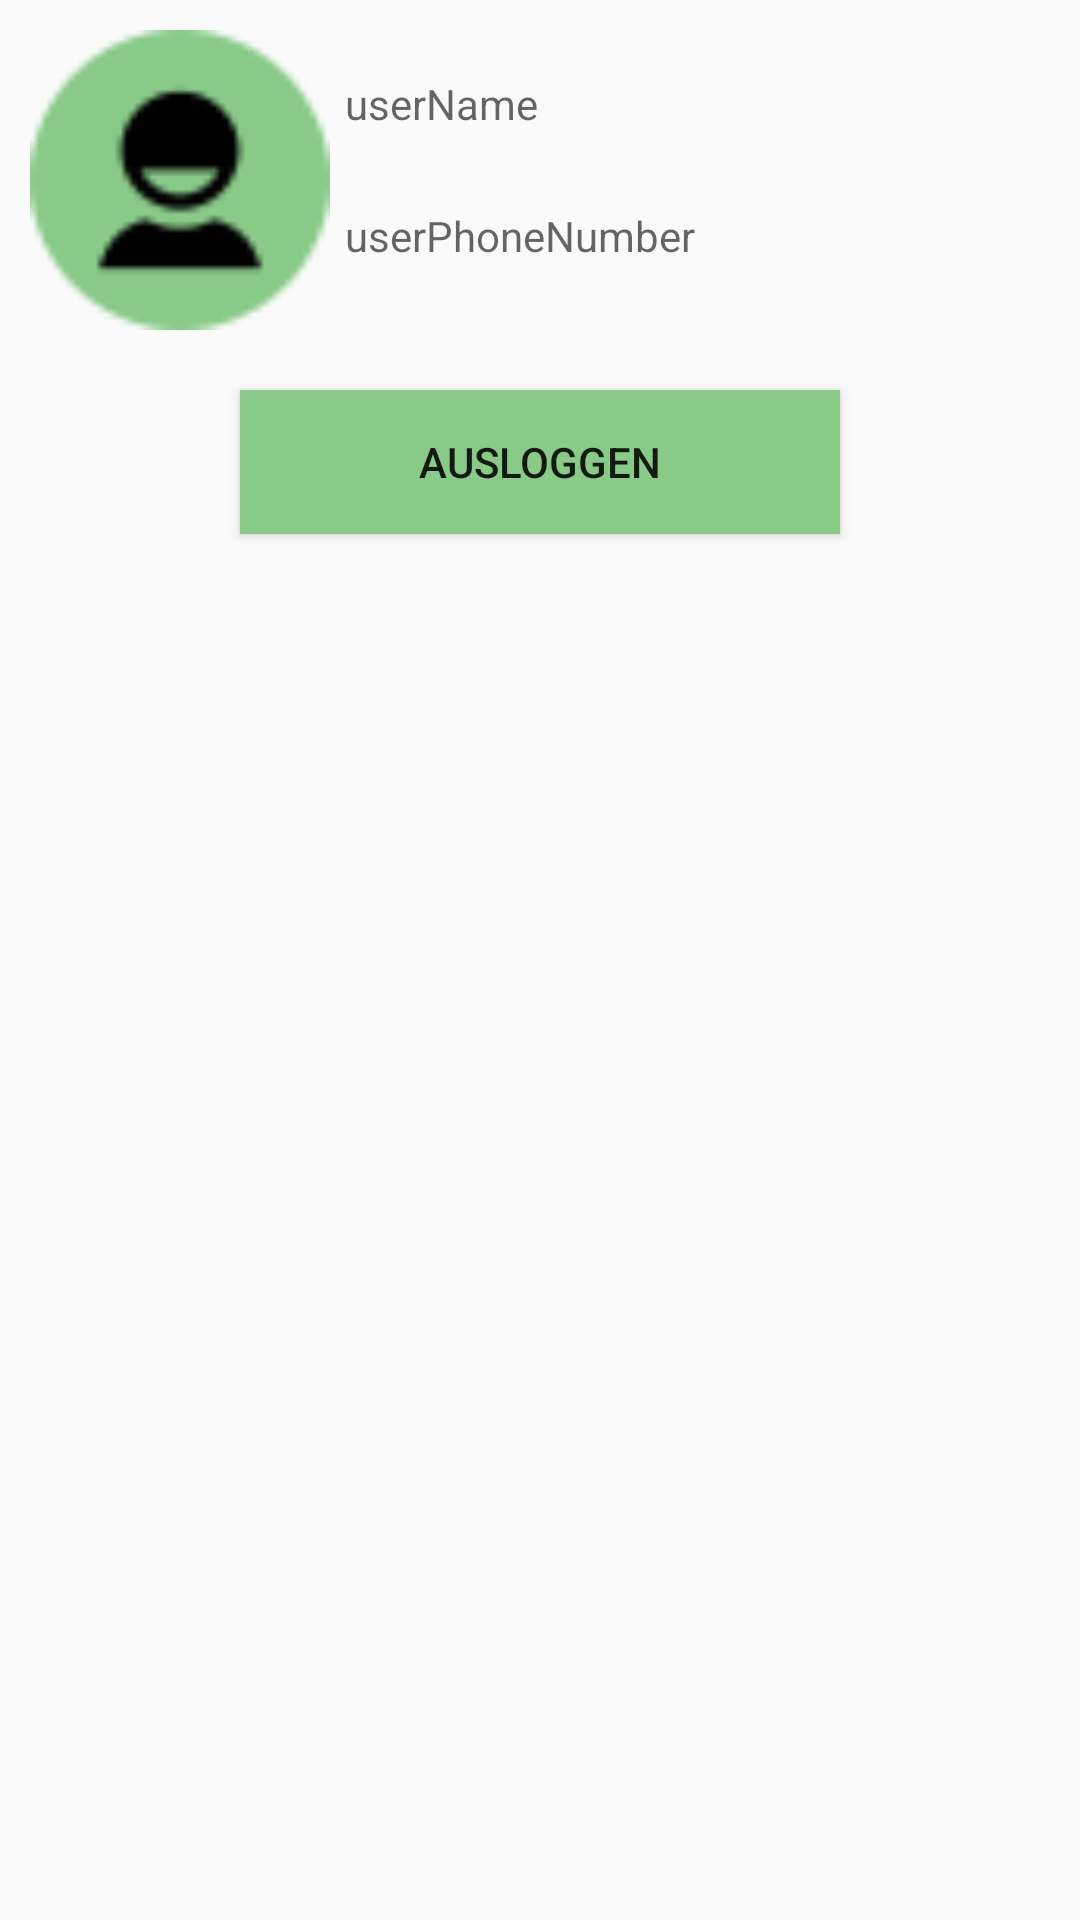

Android layout source for this screen:
<!-- AndroidManifest.xml: application theme AppTheme -->
<!-- res/layout/fragment_my_profile.xml -->
<?xml version="1.0" encoding="utf-8"?>
<RelativeLayout xmlns:android="http://schemas.android.com/apk/res/android"
    xmlns:tools="http://schemas.android.com/tools"
    android:layout_width="match_parent"
    android:layout_height="match_parent"
    android:layout_margin="10dp"
    android:padding="10dp"
    tools:context=".fragments.MyProfileFragment">

    
  <ImageView
      android:id="@+id/profileImage"
      android:layout_width="100dp"
      android:layout_height="100dp"
      android:src="@drawable/icon_user_48"/>

    <TextView
        android:id="@+id/userName"
        android:layout_width="wrap_content"
        android:layout_height="wrap_content"
        android:hint="userName"
        android:layout_toRightOf="@+id/profileImage"
        android:layout_marginTop="15dp"
        android:layout_marginLeft="5dp"/>

    <TextView
        android:id="@+id/userPhoneNumber"
        android:layout_width="wrap_content"
        android:layout_height="wrap_content"
        android:hint="userPhoneNumber"
        android:layout_toRightOf="@+id/profileImage"
        android:layout_below="@+id/userName"
        android:layout_marginTop="25dp"
        android:layout_marginLeft="5dp"/>
    <Button
        android:id="@+id/btn_logout"
        android:layout_width="200dp"
        android:layout_height="wrap_content"
        android:text="Ausloggen"
        android:background="@color/greenOfApp"
        android:layout_below="@+id/profileImage"
        android:layout_marginTop="20dp"
        android:layout_centerHorizontal="true"
        />


</RelativeLayout>
<!-- resources referenced by this layout -->
<resources>
  <color name="greenOfApp">#89CA89</color>
  <!-- drawable icon_user_48: png bitmap (drawable, 1827 bytes) -->
  <style name="AppTheme" parent="Theme.MaterialComponents.Light.NoActionBar.Bridge">
          
          <item name="colorPrimary">@color/greenOfApp</item>
          <item name="colorPrimaryDark">@color/greenOfApp</item>
          <item name="colorAccent">@color/colorBlack</item>
  
      </style>
  <color name="colorBlack">#000000</color>
</resources>
